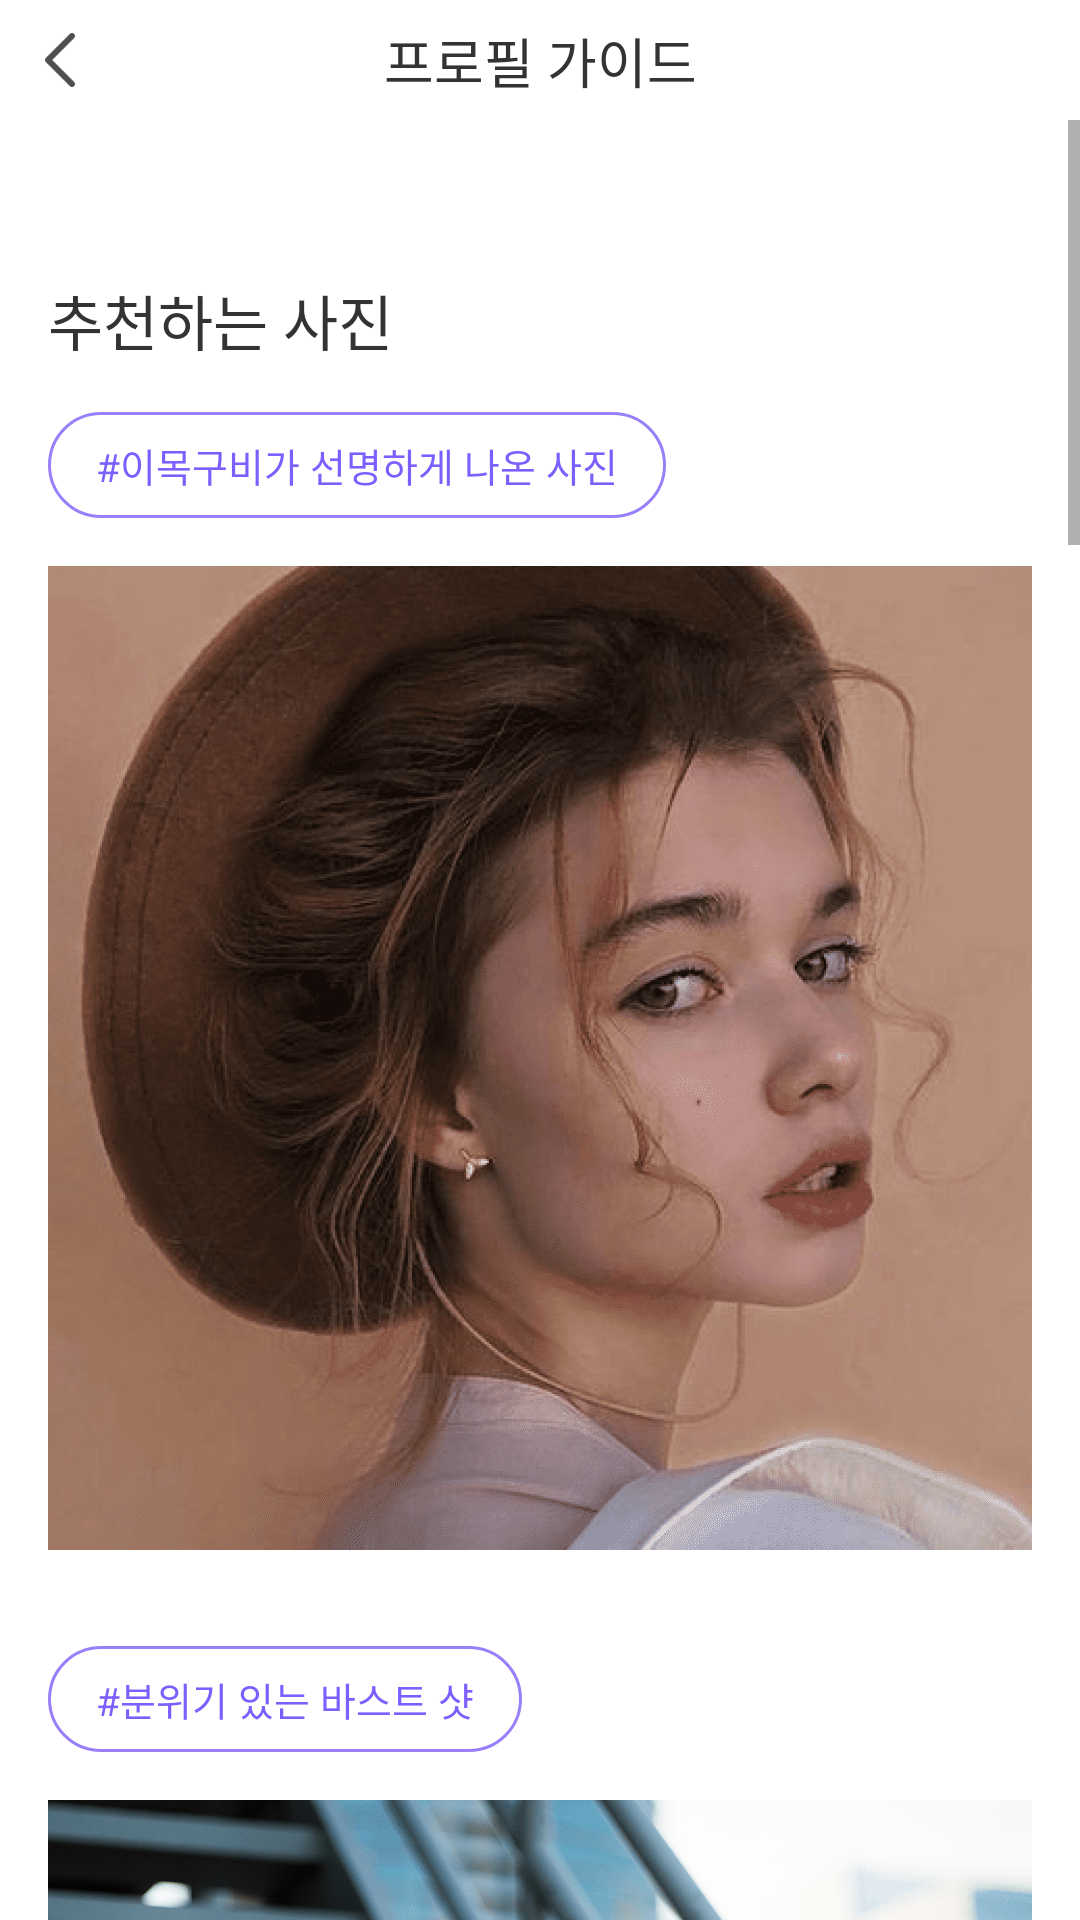

Write the Android layout XML for this screen, with the resource values it uses.
<!-- AndroidManifest.xml: application theme Theme.FindUI -->
<!-- res/layout/activity_profile_guide.xml -->
<?xml version="1.0" encoding="utf-8"?>
<androidx.constraintlayout.widget.ConstraintLayout xmlns:android="http://schemas.android.com/apk/res/android"
    xmlns:app="http://schemas.android.com/apk/res-auto"
    xmlns:tools="http://schemas.android.com/tools"
    android:layout_width="match_parent"
    android:layout_height="match_parent"
    tools:context=".ui.profile.ProfileGuideActivity">

    <androidx.constraintlayout.widget.ConstraintLayout
        android:id="@+id/layout_guide_top_menu"
        android:layout_width="match_parent"
        android:layout_height="wrap_content"
        app:layout_constraintStart_toStartOf="parent"
        app:layout_constraintTop_toTopOf="parent">

        <ImageButton
            android:id="@+id/btn_guide_back"
            android:layout_width="wrap_content"
            android:layout_height="wrap_content"
            android:background="@android:color/transparent"
            android:src="@drawable/btn_back"
            app:layout_constraintStart_toStartOf="parent"
            app:layout_constraintTop_toTopOf="parent"
            tools:ignore="ContentDescription" />

        <TextView
            android:id="@+id/title_profile_guide"
            android:layout_width="wrap_content"
            android:layout_height="wrap_content"
            android:text="@string/profile_guide_title"
            android:textColor="@color/black_33"
            android:textSize="18dp"
            app:layout_constraintBottom_toBottomOf="parent"
            app:layout_constraintEnd_toEndOf="parent"
            app:layout_constraintStart_toStartOf="parent"
            app:layout_constraintTop_toTopOf="parent"
            tools:ignore="SpUsage" />

    </androidx.constraintlayout.widget.ConstraintLayout>

    <ScrollView
        android:layout_width="match_parent"
        android:layout_height="0dp"
        app:layout_constraintBottom_toBottomOf="parent"
        app:layout_constraintStart_toStartOf="parent"
        app:layout_constraintTop_toBottomOf="@id/layout_guide_top_menu">

        <androidx.constraintlayout.widget.ConstraintLayout
            android:layout_width="match_parent"
            android:layout_height="wrap_content"
            android:layout_marginHorizontal="16dp">

            <TextView
                android:id="@+id/tv_guide_recommend"
                android:layout_width="wrap_content"
                android:layout_height="wrap_content"
                android:layout_marginTop="52dp"
                android:text="@string/title_recommend"
                android:textColor="@color/black_33"
                android:textSize="20dp"
                app:layout_constraintStart_toStartOf="parent"
                app:layout_constraintTop_toTopOf="parent"
                tools:ignore="SpUsage" />

            <TextView
                android:id="@+id/tv_guide_first"
                android:layout_width="wrap_content"
                android:layout_height="wrap_content"
                android:layout_marginTop="16dp"
                android:background="@drawable/border_purple_line_round_40"
                android:paddingHorizontal="16dp"
                android:paddingVertical="8dp"
                android:text="@string/guide_recommend_first"
                android:textColor="@color/purple_7d5fff"
                android:textSize="13dp"
                app:layout_constraintStart_toStartOf="@id/tv_guide_recommend"
                app:layout_constraintTop_toBottomOf="@id/tv_guide_recommend"
                tools:ignore="SpUsage" />

            <ImageView
                android:id="@+id/img_guide_first"
                android:layout_width="wrap_content"
                android:layout_height="wrap_content"
                android:layout_marginTop="16dp"
                android:src="@drawable/img_guide_first"
                app:layout_constraintStart_toStartOf="@id/tv_guide_recommend"
                app:layout_constraintTop_toBottomOf="@id/tv_guide_first"
                tools:ignore="ContentDescription" />

            <TextView
                android:id="@+id/tv_guide_second"
                android:layout_width="wrap_content"
                android:layout_height="wrap_content"
                android:layout_marginTop="32dp"
                android:background="@drawable/border_purple_line_round_40"
                android:paddingHorizontal="16dp"
                android:paddingVertical="8dp"
                android:text="@string/guide_recommend_second"
                android:textColor="@color/purple_7d5fff"
                android:textSize="13dp"
                app:layout_constraintStart_toStartOf="@id/tv_guide_recommend"
                app:layout_constraintTop_toBottomOf="@id/img_guide_first"
                tools:ignore="SpUsage" />

            <ImageView
                android:id="@+id/img_guide_second"
                android:layout_width="wrap_content"
                android:layout_height="wrap_content"
                android:layout_marginTop="16dp"
                android:src="@drawable/img_guide_second"
                app:layout_constraintStart_toStartOf="@id/tv_guide_recommend"
                app:layout_constraintTop_toBottomOf="@id/tv_guide_second"
                tools:ignore="ContentDescription" />

            <TextView
                android:id="@+id/tv_guide_third"
                android:layout_width="wrap_content"
                android:layout_height="wrap_content"
                android:layout_marginTop="32dp"
                android:background="@drawable/border_purple_line_round_40"
                android:paddingHorizontal="16dp"
                android:paddingVertical="8dp"
                android:text="@string/guide_recommend_third"
                android:textColor="@color/purple_7d5fff"
                android:textSize="13dp"
                app:layout_constraintStart_toStartOf="@id/tv_guide_recommend"
                app:layout_constraintTop_toBottomOf="@id/img_guide_second"
                tools:ignore="SpUsage" />

            <ImageView
                android:id="@+id/img_guide_third"
                android:layout_width="wrap_content"
                android:layout_height="wrap_content"
                android:layout_marginTop="16dp"
                android:src="@drawable/img_guide_third"
                app:layout_constraintStart_toStartOf="@id/tv_guide_recommend"
                app:layout_constraintTop_toBottomOf="@id/tv_guide_third"
                tools:ignore="ContentDescription" />

            <TextView
                android:id="@+id/tv_guide_explain_recommend"
                android:layout_width="0dp"
                android:layout_height="wrap_content"
                android:layout_marginHorizontal="16dp"
                android:layout_marginTop="32dp"
                android:background="@drawable/border_white_fill_round_10"
                android:backgroundTint="@color/purple_e7e1ff"
                android:gravity="center"
                android:paddingHorizontal="12dp"
                android:paddingVertical="20dp"
                android:text="@string/guide_recommend_explain"
                android:textColor="@color/black_33"
                android:textSize="13dp"
                app:layout_constraintEnd_toEndOf="parent"
                app:layout_constraintStart_toStartOf="parent"
                app:layout_constraintTop_toBottomOf="@id/img_guide_third"
                tools:ignore="SpUsage" />

            <TextView
                android:id="@+id/tv_guide_not_recommend"
                android:layout_width="wrap_content"
                android:layout_height="wrap_content"
                android:layout_marginTop="40dp"
                android:text="@string/title_not_recommend"
                android:textColor="@color/black_33"
                android:textSize="20dp"
                app:layout_constraintStart_toStartOf="@id/tv_guide_recommend"
                app:layout_constraintTop_toBottomOf="@id/tv_guide_explain_recommend"
                tools:ignore="SpUsage" />

            <TextView
                android:id="@+id/tv_guide_fourth"
                android:layout_width="wrap_content"
                android:layout_height="wrap_content"
                android:layout_marginTop="16dp"
                android:background="@drawable/border_purple_line_round_40"
                android:paddingHorizontal="16dp"
                android:paddingVertical="8dp"
                android:text="@string/guide_not_recommend_fourth"
                android:textColor="@color/purple_7d5fff"
                android:textSize="13dp"
                app:layout_constraintStart_toStartOf="@id/tv_guide_recommend"
                app:layout_constraintTop_toBottomOf="@id/tv_guide_not_recommend"
                tools:ignore="SpUsage" />

            <ImageView
                android:id="@+id/img_guide_fourth"
                android:layout_width="wrap_content"
                android:layout_height="wrap_content"
                android:layout_marginTop="16dp"
                android:src="@drawable/img_guide_fourth"
                app:layout_constraintStart_toStartOf="@id/tv_guide_recommend"
                app:layout_constraintTop_toBottomOf="@id/tv_guide_fourth"
                tools:ignore="ContentDescription" />

            <TextView
                android:id="@+id/tv_guide_fifth"
                android:layout_width="wrap_content"
                android:layout_height="wrap_content"
                android:layout_marginTop="32dp"
                android:background="@drawable/border_purple_line_round_40"
                android:paddingHorizontal="16dp"
                android:paddingVertical="8dp"
                android:text="@string/guide_not_recommend_fifth"
                android:textColor="@color/purple_7d5fff"
                android:textSize="13dp"
                app:layout_constraintStart_toStartOf="@id/tv_guide_recommend"
                app:layout_constraintTop_toBottomOf="@id/img_guide_fourth"
                tools:ignore="SpUsage" />

            <ImageView
                android:id="@+id/img_guide_fifth"
                android:layout_width="wrap_content"
                android:layout_height="wrap_content"
                android:layout_marginTop="16dp"
                android:src="@drawable/img_guide_fifth"
                app:layout_constraintStart_toStartOf="@id/tv_guide_recommend"
                app:layout_constraintTop_toBottomOf="@id/tv_guide_fifth"
                tools:ignore="ContentDescription" />

            <TextView
                android:id="@+id/tv_guide_explain_not_recommend"
                android:layout_width="0dp"
                android:layout_height="wrap_content"
                android:layout_marginHorizontal="16dp"
                android:layout_marginTop="32dp"
                android:layout_marginBottom="93dp"
                android:background="@drawable/border_white_fill_round_10"
                android:backgroundTint="@color/purple_e7e1ff"
                android:gravity="center"
                android:paddingHorizontal="20dp"
                android:paddingVertical="20dp"
                android:text="@string/guide_not_recommend_explain"
                android:textColor="@color/black_33"
                android:textSize="13dp"
                app:layout_constraintBottom_toBottomOf="parent"
                app:layout_constraintEnd_toEndOf="parent"
                app:layout_constraintStart_toStartOf="parent"
                app:layout_constraintTop_toBottomOf="@id/img_guide_fifth"
                tools:ignore="SpUsage" />

        </androidx.constraintlayout.widget.ConstraintLayout>
    </ScrollView>
</androidx.constraintlayout.widget.ConstraintLayout>
<!-- resources referenced by this layout -->
<resources>
  <color name="black_33">#333333</color>
  <color name="purple_7d5fff">#7d5fff</color>
  <color name="purple_e7e1ff">#e7e1ff</color>
  <!-- drawable border_purple_line_round_40 (drawable) -->
  <?xml version="1.0" encoding="utf-8"?>
  <shape xmlns:android="http://schemas.android.com/apk/res/android"
      android:shape="rectangle">
      <stroke
          android:width="1dp"
          android:color="@color/purple_9980fa" />
      <corners android:radius="40dp" />
  </shape>
  <!-- drawable btn_back: png bitmap (drawable-hdpi, 435 bytes) -->
  <!-- drawable img_guide_fifth: png bitmap (drawable-hdpi, 71699 bytes) -->
  <!-- drawable img_guide_first: png bitmap (drawable-hdpi, 79518 bytes) -->
  <!-- drawable img_guide_fourth: png bitmap (drawable-hdpi, 84290 bytes) -->
  <!-- drawable img_guide_second: png bitmap (drawable-hdpi, 101395 bytes) -->
  <!-- drawable img_guide_third: png bitmap (drawable-hdpi, 103918 bytes) -->
  <string name="guide_not_recommend_explain">과한 필터나 스티커를 사용한 사진, \n 화질이 좋지 않은 사진은 매칭률을 떨어뜨려요!</string>
  <string name="guide_not_recommend_fifth">#과도한 필터나 스티커</string>
  <string name="guide_not_recommend_fourth">#좋지 않은 화질</string>
  <string name="guide_recommend_explain">패션 센스가 돋보이는 사진, \n 관심사 또는 취미에 열중하는 사진 등 \n 분위기를 보여줄 수 있는 사진이 매칭률을 높여줍니다 \n 좋은 화질은 상대를 위한 기본!</string>
  <string name="guide_recommend_first">#이목구비가 선명하게 나온 사진</string>
  <string name="guide_recommend_second">#분위기 있는 바스트 샷</string>
  <string name="guide_recommend_third">#자연스러운 활동 사진</string>
  <string name="profile_guide_title">프로필 가이드</string>
  <string name="title_not_recommend">추천하지 않는 사진</string>
  <string name="title_recommend">추천하는 사진</string>
  <style name="Theme.FindUI" parent="Theme.MaterialComponents.DayNight.NoActionBar">
          
          <item name="colorPrimary">@color/purple_7d5fff</item>
          <item name="colorPrimaryVariant">@color/purple_7d5fff</item>
          <item name="colorOnPrimary">@color/white</item>
          
          <item name="colorSecondary">@color/purple_7d5fff</item>
          <item name="colorSecondaryVariant">@color/purple_7d5fff</item>
          <item name="colorOnSecondary">@color/black</item>
          
          <item name="android:statusBarColor" tools:targetApi="l">?attr/colorPrimaryVariant</item>
          
      </style>
  <color name="purple_9980fa">#9980fa</color>
  <color name="white">#ffffff</color>
  <color name="black">#000000</color>
</resources>
